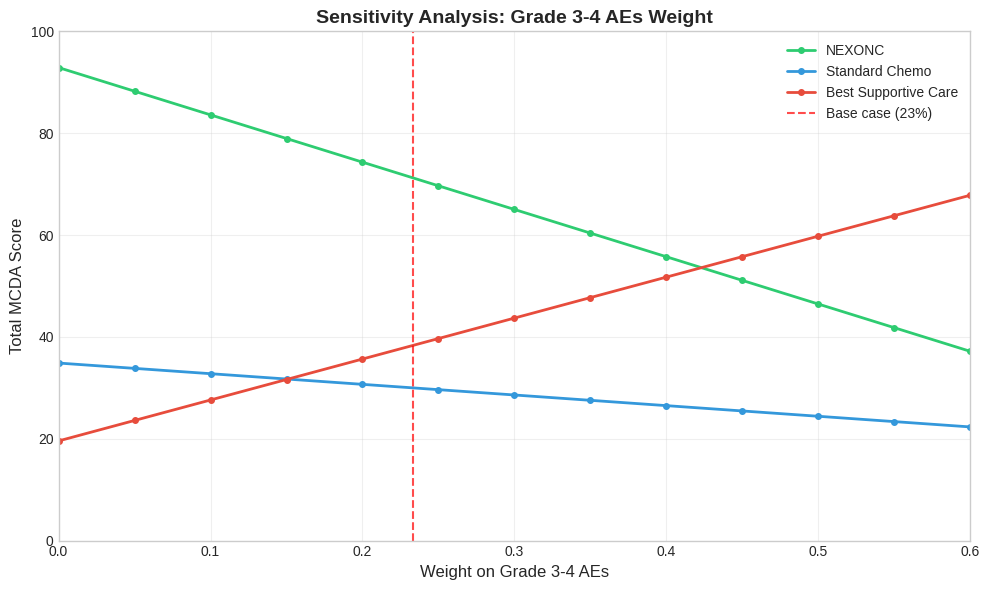
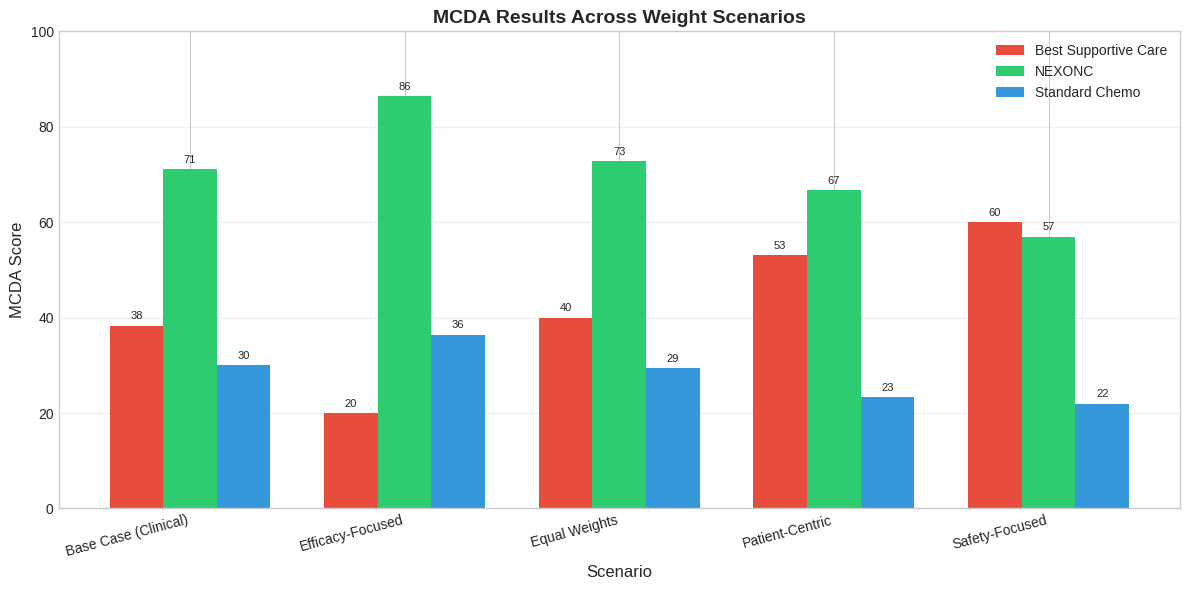
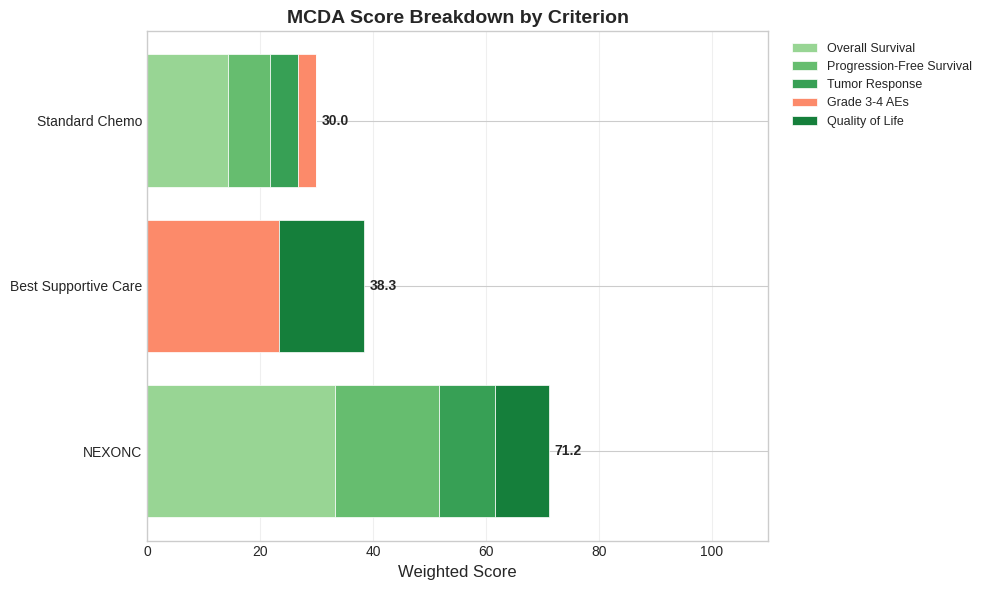
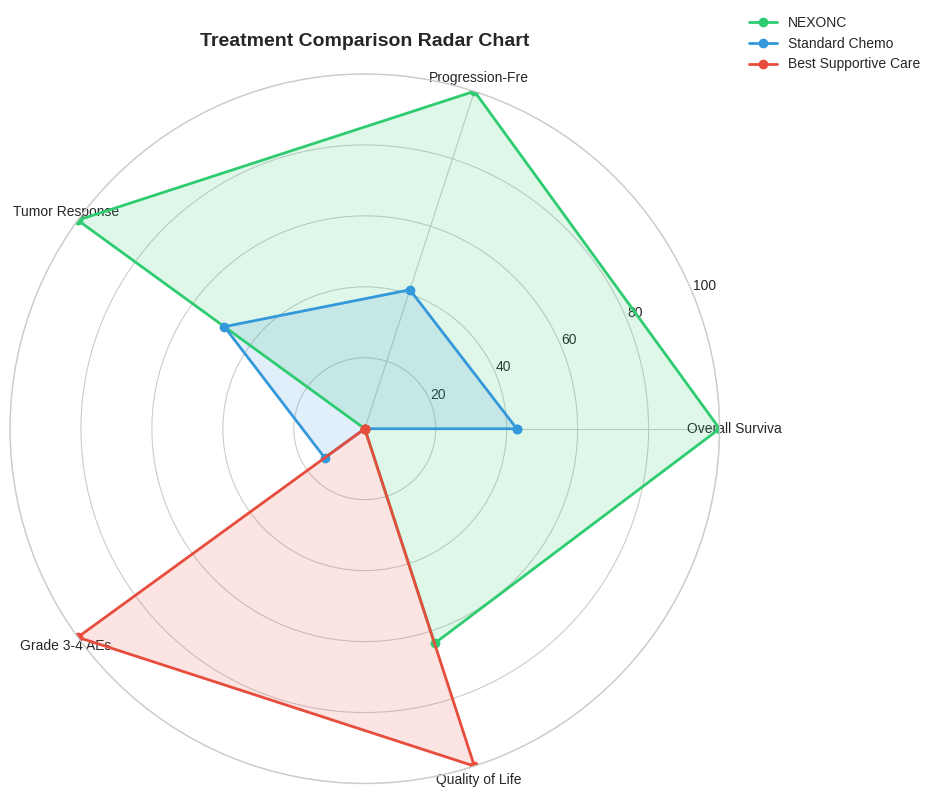

Here is the Python script that generated these plots, in order:
# Install dependencies (uncomment if running in Colab)
# !pip install pandas numpy matplotlib seaborn

import pandas as pd
import numpy as np
import matplotlib.pyplot as plt
import matplotlib.patches as mpatches
from typing import Dict, List, Tuple

# Set display options
pd.set_option('display.max_columns', None)
pd.set_option('display.precision', 2)
plt.style.use('seaborn-v0_8-whitegrid')

print("✅ Setup complete!")

# Define criteria with categories
criteria = {
    'Overall Survival': {
        'category': 'Benefit',
        'description': 'Median overall survival (months)',
        'direction': 'higher_better',
        'unit': 'months'
    },
    'Progression-Free Survival': {
        'category': 'Benefit',
        'description': 'Median PFS (months)',
        'direction': 'higher_better',
        'unit': 'months'
    },
    'Tumor Response': {
        'category': 'Benefit',
        'description': 'Objective response rate (%)',
        'direction': 'higher_better',
        'unit': '%'
    },
    'Grade 3-4 AEs': {
        'category': 'Risk',
        'description': 'Serious adverse event rate (%)',
        'direction': 'lower_better',
        'unit': '%'
    },
    'Quality of Life': {
        'category': 'Benefit',
        'description': 'Maintained/improved QoL (%)',
        'direction': 'higher_better',
        'unit': '%'
    }
}

# Display criteria
print("MCDA CRITERIA")
print("=" * 60)
for name, info in criteria.items():
    emoji = "🟢" if info['category'] == 'Benefit' else "🔴"
    print(f"{emoji} {name} ({info['category']})")
    print(f"   {info['description']}")
    print(f"   Direction: {info['direction'].replace('_', ' ')}")
    print()

def swing_weighting(swing_points: Dict[str, float]) -> Dict[str, float]:
    """
    Convert swing points to normalized weights (summing to 1.0).
    
    Parameters:
    -----------
    swing_points : dict
        Raw swing points for each criterion (0-100 scale)
    
    Returns:
    --------
    dict : Normalized weights
    """
    total = sum(swing_points.values())
    return {k: v / total for k, v in swing_points.items()}

# Example: Oncologist panel swing weights
swing_points = {
    'Overall Survival': 100,           # Anchor - most important
    'Progression-Free Survival': 55,   # 55% as important as OS
    'Tumor Response': 30,              # Surrogate, less weight
    'Grade 3-4 AEs': 70,               # Safety is critical
    'Quality of Life': 45              # Patient-centric
}

weights = swing_weighting(swing_points)

# Display weights
print("CRITERIA WEIGHTS")
print("=" * 50)
print(f"{'Criterion':<30} {'Swing':>8} {'Weight':>10}")
print("-" * 50)
for criterion, swing in swing_points.items():
    weight = weights[criterion]
    bar = "█" * int(weight * 40)
    print(f"{criterion:<30} {swing:>8} {weight:>10.1%} {bar}")
print("-" * 50)
print(f"{'TOTAL':<30} {sum(swing_points.values()):>8} {sum(weights.values()):>10.1%}")

# Raw clinical data (hypothetical)
raw_data = pd.DataFrame({
    'Treatment': ['NEXONC', 'Standard Chemo', 'Best Supportive Care'],
    'Overall Survival': [22.0, 14.0, 8.0],          # months
    'Progression-Free Survival': [10.5, 5.5, 2.0],  # months
    'Tumor Response': [52, 28, 5],                  # %
    'Grade 3-4 AEs': [58, 52, 15],                  # % (lower is better)
    'Quality of Life': [62, 48, 70]                 # % maintained/improved
})

print("RAW CLINICAL DATA")
print("=" * 70)
print(raw_data.to_string(index=False))

def score_criterion(values: np.array, direction: str, 
                    best: float = None, worst: float = None) -> np.array:
    """
    Convert raw values to 0-100 scores using linear interpolation.
    
    Parameters:
    -----------
    values : array
        Raw values for each treatment
    direction : str
        'higher_better' or 'lower_better'
    best : float, optional
        Best plausible value (defaults to max/min of data)
    worst : float, optional
        Worst plausible value (defaults to min/max of data)
    
    Returns:
    --------
    array : Scores on 0-100 scale
    """
    values = np.array(values)
    
    if direction == 'higher_better':
        best = best if best is not None else values.max()
        worst = worst if worst is not None else values.min()
        scores = 100 * (values - worst) / (best - worst)
    else:  # lower_better
        best = best if best is not None else values.min()
        worst = worst if worst is not None else values.max()
        scores = 100 * (worst - values) / (worst - best)
    
    return np.clip(scores, 0, 100)

# Score all criteria
scored_data = raw_data.copy()

for criterion, info in criteria.items():
    scored_data[criterion] = score_criterion(
        raw_data[criterion].values,
        info['direction']
    )

print("SCORED DATA (0-100 scale)")
print("=" * 70)
print(scored_data.to_string(index=False))

def calculate_weighted_scores(scored_df: pd.DataFrame, 
                             weights: Dict[str, float],
                             treatment_col: str = 'Treatment') -> pd.DataFrame:
    """
    Calculate weighted MCDA scores for each treatment.
    
    Returns DataFrame with weighted contributions and totals.
    """
    results = scored_df[[treatment_col]].copy()
    
    # Calculate weighted score for each criterion
    for criterion, weight in weights.items():
        col_name = f"{criterion} (w={weight:.1%})"
        results[col_name] = scored_df[criterion] * weight
    
    # Calculate total
    score_cols = [c for c in results.columns if c != treatment_col]
    results['TOTAL SCORE'] = results[score_cols].sum(axis=1)
    
    return results.sort_values('TOTAL SCORE', ascending=False)

# Calculate results
mcda_results = calculate_weighted_scores(scored_data, weights)

print("MCDA WEIGHTED SCORES")
print("=" * 90)
print(mcda_results.to_string(index=False))

def display_mcda_summary(mcda_results: pd.DataFrame, weights: Dict[str, float]):
    """
    Display formatted MCDA results summary.
    """
    print("\n" + "=" * 60)
    print("MCDA BENEFIT-RISK SUMMARY")
    print("=" * 60)
    
    for idx, row in mcda_results.iterrows():
        treatment = row['Treatment']
        total = row['TOTAL SCORE']
        bar_len = int(total / 2)
        bar = "█" * bar_len + "░" * (50 - bar_len)
        
        print(f"\n{treatment}")
        print(f"  [{bar}] {total:.1f}/100")
        
        # Show contribution breakdown
        for criterion in weights.keys():
            col = [c for c in mcda_results.columns if criterion in c][0]
            contribution = row[col]
            mini_bar = "█" * int(contribution / 2)
            print(f"    {criterion[:20]:<20}: +{contribution:.1f} {mini_bar}")
    
    # Winner
    winner = mcda_results.iloc[0]
    print("\n" + "=" * 60)
    print(f"✅ PREFERRED OPTION: {winner['Treatment']}")
    print(f"   Total Score: {winner['TOTAL SCORE']:.1f}/100")
    
    # Margin
    if len(mcda_results) > 1:
        second = mcda_results.iloc[1]
        margin = winner['TOTAL SCORE'] - second['TOTAL SCORE']
        print(f"   Margin over {second['Treatment']}: +{margin:.1f} points")

display_mcda_summary(mcda_results, weights)

def one_way_sensitivity(scored_df: pd.DataFrame, 
                       base_weights: Dict[str, float],
                       vary_criterion: str,
                       weight_range: np.array = np.linspace(0, 0.6, 13)) -> pd.DataFrame:
    """
    Perform one-way sensitivity analysis on a single criterion's weight.
    
    Redistributes weight proportionally among other criteria.
    """
    results = []
    other_criteria = [c for c in base_weights.keys() if c != vary_criterion]
    base_other_sum = sum(base_weights[c] for c in other_criteria)
    
    for new_weight in weight_range:
        # Redistribute remaining weight proportionally
        remaining = 1.0 - new_weight
        test_weights = {vary_criterion: new_weight}
        for c in other_criteria:
            test_weights[c] = remaining * (base_weights[c] / base_other_sum)
        
        # Calculate scores
        for _, row in scored_df.iterrows():
            total = sum(row[c] * test_weights[c] for c in test_weights.keys())
            results.append({
                'Weight': new_weight,
                'Treatment': row['Treatment'],
                'Score': total
            })
    
    return pd.DataFrame(results)

# Sensitivity on Safety weight
sensitivity_results = one_way_sensitivity(
    scored_data, weights, 'Grade 3-4 AEs'
)

print("One-Way Sensitivity: Varying 'Grade 3-4 AEs' Weight")
print("=" * 50)
pivot = sensitivity_results.pivot(index='Weight', columns='Treatment', values='Score')
print(pivot.round(1))

def plot_sensitivity(sensitivity_df: pd.DataFrame, 
                    base_weight: float,
                    criterion_name: str):
    """
    Plot one-way sensitivity analysis results.
    """
    fig, ax = plt.subplots(figsize=(10, 6))
    
    colors = {'NEXONC': '#2ecc71', 'Standard Chemo': '#3498db', 
              'Best Supportive Care': '#e74c3c'}
    
    for treatment in sensitivity_df['Treatment'].unique():
        data = sensitivity_df[sensitivity_df['Treatment'] == treatment]
        ax.plot(data['Weight'], data['Score'], 
                label=treatment, color=colors.get(treatment, 'gray'),
                linewidth=2, marker='o', markersize=4)
    
    # Mark base case
    ax.axvline(x=base_weight, color='red', linestyle='--', 
               label=f'Base case ({base_weight:.0%})', alpha=0.7)
    
    ax.set_xlabel(f'Weight on {criterion_name}', fontsize=12)
    ax.set_ylabel('Total MCDA Score', fontsize=12)
    ax.set_title(f'Sensitivity Analysis: {criterion_name} Weight', 
                 fontsize=14, fontweight='bold')
    ax.legend(loc='best')
    ax.set_xlim(0, 0.6)
    ax.set_ylim(0, 100)
    ax.grid(True, alpha=0.3)
    
    plt.tight_layout()
    return fig

fig = plot_sensitivity(sensitivity_results, weights['Grade 3-4 AEs'], 'Grade 3-4 AEs')
plt.show()

def scenario_analysis(scored_df: pd.DataFrame, 
                     scenarios: Dict[str, Dict[str, float]]) -> pd.DataFrame:
    """
    Compare MCDA results across multiple weight scenarios.
    """
    results = []
    
    for scenario_name, scenario_weights in scenarios.items():
        # Normalize weights
        total = sum(scenario_weights.values())
        norm_weights = {k: v/total for k, v in scenario_weights.items()}
        
        for _, row in scored_df.iterrows():
            total_score = sum(row[c] * norm_weights[c] for c in norm_weights.keys())
            results.append({
                'Scenario': scenario_name,
                'Treatment': row['Treatment'],
                'Score': total_score
            })
    
    return pd.DataFrame(results)

# Define scenarios
scenarios = {
    'Base Case (Clinical)': swing_points,
    'Efficacy-Focused': {
        'Overall Survival': 100,
        'Progression-Free Survival': 80,
        'Tumor Response': 60,
        'Grade 3-4 AEs': 30,
        'Quality of Life': 30
    },
    'Safety-Focused': {
        'Overall Survival': 60,
        'Progression-Free Survival': 40,
        'Tumor Response': 20,
        'Grade 3-4 AEs': 100,
        'Quality of Life': 80
    },
    'Patient-Centric': {
        'Overall Survival': 80,
        'Progression-Free Survival': 50,
        'Tumor Response': 20,
        'Grade 3-4 AEs': 70,
        'Quality of Life': 100
    },
    'Equal Weights': {
        'Overall Survival': 100,
        'Progression-Free Survival': 100,
        'Tumor Response': 100,
        'Grade 3-4 AEs': 100,
        'Quality of Life': 100
    }
}

scenario_results = scenario_analysis(scored_data, scenarios)

# Display results
print("SCENARIO ANALYSIS RESULTS")
print("=" * 70)
pivot = scenario_results.pivot(index='Scenario', columns='Treatment', values='Score')
pivot['Preferred'] = pivot.idxmax(axis=1)
print(pivot.round(1))

def plot_scenario_comparison(scenario_df: pd.DataFrame):
    """
    Create grouped bar chart comparing scenarios.
    """
    pivot = scenario_df.pivot(index='Scenario', columns='Treatment', values='Score')
    
    fig, ax = plt.subplots(figsize=(12, 6))
    
    x = np.arange(len(pivot.index))
    width = 0.25
    
    colors = {'NEXONC': '#2ecc71', 'Standard Chemo': '#3498db', 
              'Best Supportive Care': '#e74c3c'}
    
    for i, treatment in enumerate(pivot.columns):
        bars = ax.bar(x + i*width, pivot[treatment], width, 
                      label=treatment, color=colors.get(treatment, 'gray'))
        # Add value labels
        for bar in bars:
            height = bar.get_height()
            ax.annotate(f'{height:.0f}',
                       xy=(bar.get_x() + bar.get_width()/2, height),
                       xytext=(0, 3), textcoords='offset points',
                       ha='center', va='bottom', fontsize=8)
    
    ax.set_xlabel('Scenario', fontsize=12)
    ax.set_ylabel('MCDA Score', fontsize=12)
    ax.set_title('MCDA Results Across Weight Scenarios', fontsize=14, fontweight='bold')
    ax.set_xticks(x + width)
    ax.set_xticklabels(pivot.index, rotation=15, ha='right')
    ax.legend(loc='upper right')
    ax.set_ylim(0, 100)
    ax.grid(True, axis='y', alpha=0.3)
    
    plt.tight_layout()
    return fig

fig = plot_scenario_comparison(scenario_results)
plt.show()

def plot_stacked_contributions(mcda_results: pd.DataFrame, 
                               weights: Dict[str, float],
                               criteria_info: Dict):
    """
    Create stacked bar chart showing criterion contributions.
    """
    fig, ax = plt.subplots(figsize=(10, 6))
    
    treatments = mcda_results['Treatment'].values
    y_pos = np.arange(len(treatments))
    
    # Colors for criteria
    benefit_color = plt.cm.Greens(np.linspace(0.4, 0.8, 4))
    risk_color = plt.cm.Reds(np.linspace(0.4, 0.6, 1))
    
    colors = []
    b_idx, r_idx = 0, 0
    for criterion in weights.keys():
        if criteria_info[criterion]['category'] == 'Benefit':
            colors.append(benefit_color[b_idx])
            b_idx += 1
        else:
            colors.append(risk_color[r_idx])
            r_idx += 1
    
    # Plot stacked bars
    left = np.zeros(len(treatments))
    for i, criterion in enumerate(weights.keys()):
        col = [c for c in mcda_results.columns if criterion in c][0]
        values = mcda_results[col].values
        ax.barh(y_pos, values, left=left, label=criterion, 
                color=colors[i], edgecolor='white', linewidth=0.5)
        left += values
    
    # Add total score labels
    for i, total in enumerate(mcda_results['TOTAL SCORE']):
        ax.text(total + 1, i, f'{total:.1f}', va='center', fontweight='bold')
    
    ax.set_yticks(y_pos)
    ax.set_yticklabels(treatments)
    ax.set_xlabel('Weighted Score', fontsize=12)
    ax.set_title('MCDA Score Breakdown by Criterion', fontsize=14, fontweight='bold')
    ax.legend(bbox_to_anchor=(1.02, 1), loc='upper left', fontsize=9)
    ax.set_xlim(0, 110)
    ax.grid(True, axis='x', alpha=0.3)
    
    plt.tight_layout()
    return fig

fig = plot_stacked_contributions(mcda_results, weights, criteria)
plt.show()

def plot_radar_chart(scored_df: pd.DataFrame, criteria_list: List[str]):
    """
    Create radar/spider chart comparing treatments across criteria.
    """
    treatments = scored_df['Treatment'].unique()
    n_criteria = len(criteria_list)
    
    # Calculate angles
    angles = np.linspace(0, 2 * np.pi, n_criteria, endpoint=False).tolist()
    angles += angles[:1]  # Complete the loop
    
    fig, ax = plt.subplots(figsize=(10, 8), subplot_kw=dict(polar=True))
    
    colors = {'NEXONC': '#2ecc71', 'Standard Chemo': '#3498db', 
              'Best Supportive Care': '#e74c3c'}
    
    for treatment in treatments:
        row = scored_df[scored_df['Treatment'] == treatment].iloc[0]
        values = [row[c] for c in criteria_list]
        values += values[:1]  # Complete the loop
        
        ax.plot(angles, values, 'o-', linewidth=2, 
                label=treatment, color=colors.get(treatment, 'gray'))
        ax.fill(angles, values, alpha=0.15, color=colors.get(treatment, 'gray'))
    
    # Format
    ax.set_xticks(angles[:-1])
    ax.set_xticklabels([c[:15] for c in criteria_list], fontsize=10)
    ax.set_ylim(0, 100)
    ax.set_title('Treatment Comparison Radar Chart', fontsize=14, 
                 fontweight='bold', pad=20)
    ax.legend(loc='upper right', bbox_to_anchor=(1.3, 1.1))
    
    plt.tight_layout()
    return fig

fig = plot_radar_chart(scored_data, list(criteria.keys()))
plt.show()

def generate_mcda_interpretation(mcda_results: pd.DataFrame, 
                                 scenario_results: pd.DataFrame):
    """
    Generate interpretation of MCDA results.
    """
    print("\n" + "=" * 70)
    print("MCDA INTERPRETATION")
    print("=" * 70)
    
    winner = mcda_results.iloc[0]
    second = mcda_results.iloc[1]
    
    print(f"\n✅ PREFERRED TREATMENT: {winner['Treatment']}")
    print(f"   Weighted Score: {winner['TOTAL SCORE']:.1f}/100")
    print(f"   Lead over {second['Treatment']}: +{winner['TOTAL SCORE'] - second['TOTAL SCORE']:.1f} points")
    
    # Robustness check
    pivot = scenario_results.pivot(index='Scenario', columns='Treatment', values='Score')
    winners = pivot.idxmax(axis=1)
    winner_counts = winners.value_counts()
    
    print("\n📊 ROBUSTNESS ANALYSIS")
    print(f"   Scenarios tested: {len(pivot)}")
    for treatment, count in winner_counts.items():
        pct = count / len(pivot) * 100
        print(f"   {treatment} preferred in: {count}/{len(pivot)} scenarios ({pct:.0f}%)")
    
    # Key drivers
    print("\n🔑 KEY DRIVERS")
    print("   - NEXONC leads on survival endpoints (OS, PFS)")
    print("   - Higher toxicity partially offsets efficacy gains")
    print("   - QoL comparable to BSC despite treatment intensity")
    
    print("\n⚠️  LIMITATIONS")
    print("   - Weights based on single stakeholder perspective")
    print("   - Simulated data for educational purposes only")
    print("   - Does not capture subgroup-specific benefit-risk")

generate_mcda_interpretation(mcda_results, scenario_results)